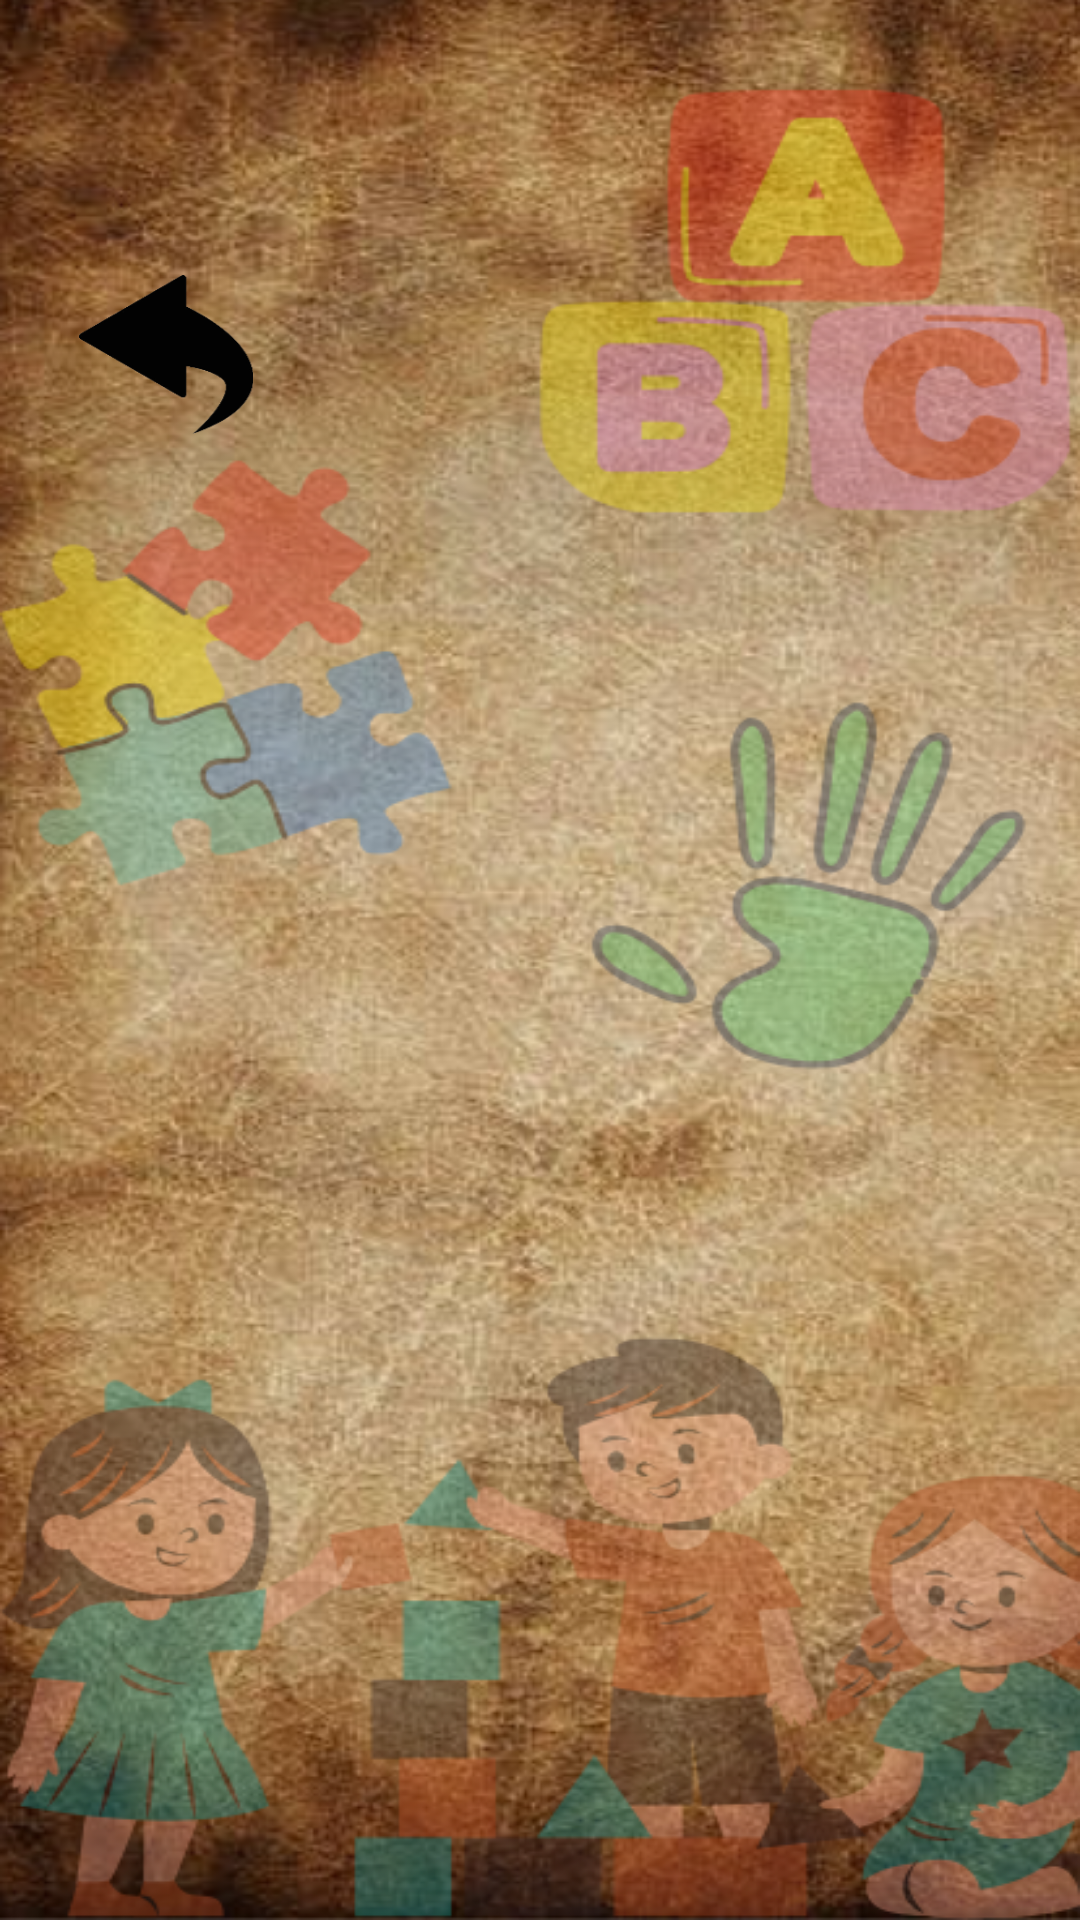

Reconstruct the res/layout file that produces this screen, plus the resources it refers to.
<!-- AndroidManifest.xml: application theme Theme.RESTORIA_APP -->
<!-- res/layout/activity_about.xml -->
<?xml version="1.0" encoding="utf-8"?>
<androidx.constraintlayout.widget.ConstraintLayout xmlns:android="http://schemas.android.com/apk/res/android"
    xmlns:app="http://schemas.android.com/apk/res-auto"
    xmlns:tools="http://schemas.android.com/tools"
    android:layout_width="match_parent"
    android:layout_height="match_parent"
    style="@style/SCREEN"
    tools:context=".about">

    <ImageView
        android:id="@+id/imageback"
        android:layout_width="76dp"
        android:layout_height="53dp"
        app:layout_constraintBottom_toBottomOf="parent"
        app:layout_constraintEnd_toEndOf="parent"
        app:layout_constraintHorizontal_bias="0.061"
        app:layout_constraintStart_toStartOf="parent"
        app:layout_constraintTop_toTopOf="parent"
        app:layout_constraintVertical_bias="0.156"
        app:srcCompat="@drawable/back"/>

</androidx.constraintlayout.widget.ConstraintLayout>
<!-- resources referenced by this layout -->
<resources>
  <!-- drawable back: png bitmap (drawable, 7735 bytes) -->
  <style name="SCREEN">
          <item name="android:background">@drawable/frontpage</item>
      </style>
  <style name="Theme.RESTORIA_APP" parent="Base.Theme.RESTORIA_APP" />
  <!-- drawable frontpage: png bitmap (drawable, 630207 bytes) -->
  <style name="Base.Theme.RESTORIA_APP" parent="Theme.Material3.DayNight.NoActionBar">
          
          
      </style>
</resources>
